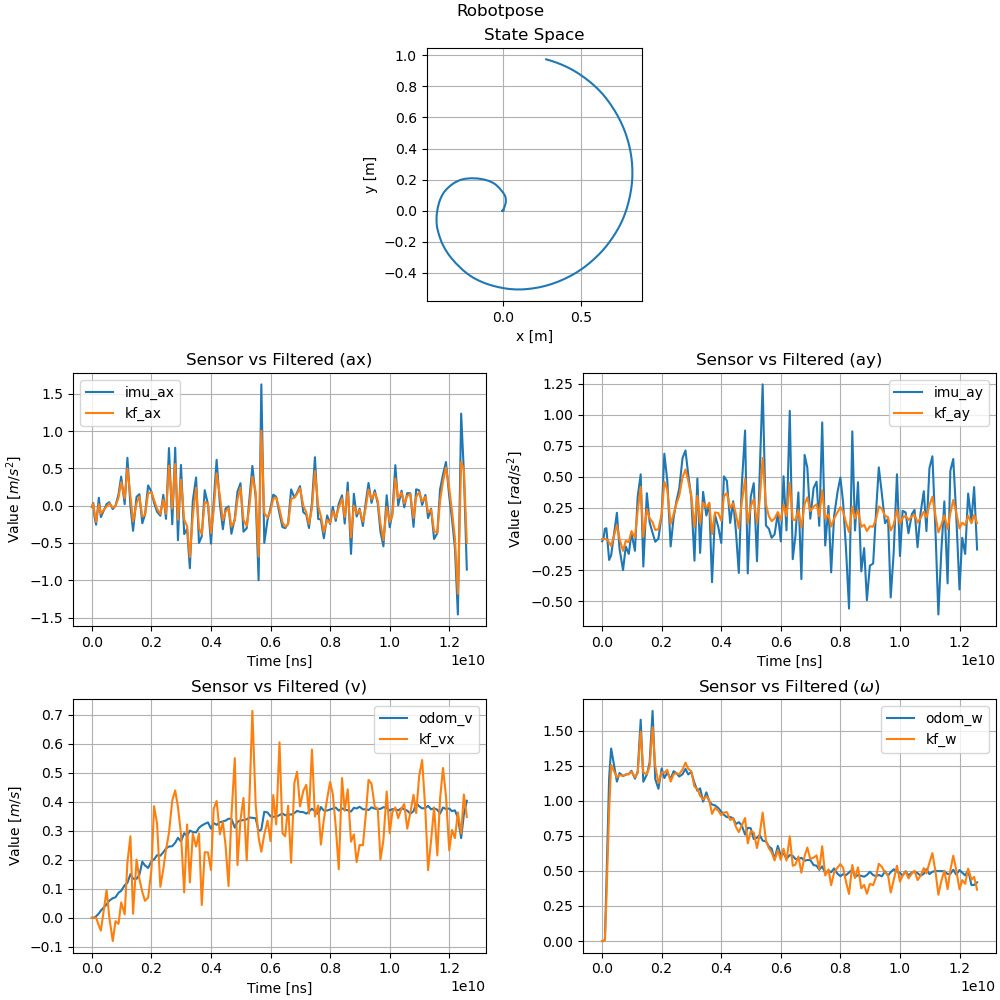

The file beside this chart, header and first rows:
imu_ax, imu_ay, odom_v, odom_w, kf_ax, kf_ay, kf_vx, kf_w, x, y, stamp, 
0.0004542, 0.001852, 0.0, 0.0, 0.0003028, 0.0, 0.0, 0.0, 0.0, 0.0, 1700083780428742301, 
-0.01726, -0.01789, 0.0, 0.0, -0.01247, -0.0, -7.872003831373897e-05, 0.0, 5.248002554249266e-06, 0.0, 1700083780477697376, 
0.03486, 0.003336, 0.0, 0.0, 0.02216, 1.7462531714292655e-11, -9.088247440831149e-05, -1.9214410509817338e-07, 7.736308816460571e-06, 1.0083727543391531e-14, 1700083780524727287, 
-0.1579, 0.08304, 0.0008165, 0.008403, -0.1097, 9.232320743020091e-07, 0.0001502, 0.006146, 5.908276051079334e-05, -5.851848460560384e-10, 1700083780571733010, 
-0.2552, 0.08755, 0.005143, 0.3974, -0.2161, 0.0001308, 0.000447, 0.2925, 0.0005926, 1.1594585528332287e-07, 1700083780620917687, 
0.1057, -0.1678, 0.01485, 1.161, 0.01937, -0.02532, -0.02727, 0.9284, 0.0001683, -2.4451698028450478e-06, 1700083780713589679, 
-0.1526, -0.1304, 0.02489, 1.373, -0.1066, -0.05546, -0.04417, 1.256, -0.003081, -0.0002122, 1700083780781704888, 
0.02252, 0.2108, 0.04608, 1.137, -0.01085, 0.1112, 0.09534, 1.166, -0.003885, -0.0004539, 1700083780974737059, 
0.04675, -0.07871, 0.05895, 1.198, 0.0305, 0.002542, 0.002147, 1.184, 0.003651, 0.001857, 1700083781063760072, 
-0.04599, -0.2495, 0.0674, 1.176, -0.02622, -0.0945, -0.08019, 1.178, 0.002466, 0.001378, 1700083781180716894, 
0.0004877, -0.059, 0.07058, 1.187, -0.006058, -0.01391, -0.01171, 1.188, -0.003379, -0.002049, 1700083781272724575, 
0.1499, -0.1192, 0.08638, 1.191, 0.108, -0.02481, -0.02084, 1.191, -0.004483, -0.00287, 1700083781373717407, 
0.3902, 0.04973, 0.09274, 1.214, 0.3151, 0.06403, 0.05299, 1.208, -0.005244, -0.003622, 1700083781462830060, 
0.01996, -0.09416, 0.1123, 1.158, 0.09846, 0.0139, 0.01191, 1.167, -0.002644, -0.0004275, 1700083781580761796, 
0.6421, 0.3407, 0.1206, 1.208, 0.4978, 0.2285, 0.1908, 1.198, -0.000501, 0.00284, 1700083781672734096, 
-0.0012, 0.5203, 0.1502, 1.579, 0.1329, 0.4199, 0.281, 1.494, 0.008127, 0.02076, 1700083781773716504, 
-0.337, -0.2207, 0.1345, 1.136, -0.2134, 0.01677, 0.01396, 1.201, 0.01567, 0.04351, 1700083781861817484, 
0.1183, 0.3687, 0.1343, 1.187, 0.0312, 0.2385, 0.2004, 1.19, 0.01652, 0.04777, 1700083781979730764, 
0.1537, 0.1344, 0.1475, 1.273, 0.1202, 0.1673, 0.1343, 1.246, 0.01763, 0.0665, 1700083782073735773, 
-0.2365, 0.04956, 0.193, 1.641, -0.1413, 0.1354, 0.08879, 1.525, 0.01682, 0.07831, 1700083782172717707, 
-0.1212, -0.02135, 0.1803, 1.155, -0.1268, 0.07289, 0.05835, 1.249, 0.01511, 0.08737, 1700083782262796317, 
0.2713, 0.003698, 0.1716, 1.086, 0.1648, 0.07861, 0.06978, 1.127, 0.01307, 0.09327, 1700083782368696727, 
0.1852, 0.1966, 0.1952, 1.231, 0.1804, 0.1997, 0.1659, 1.203, 0.009468, 0.1006, 1700083782478342192, 
0.03733, 0.6856, 0.2012, 1.163, 0.07741, 0.4615, 0.3845, 1.2, -0.001465, 0.1177, 1700083782567726029, 
-0.08092, 0.4683, 0.2156, 1.201, -0.03904, 0.3976, 0.3257, 1.221, -0.02531, 0.1464, 1700083782666823745, 
-0.135, -0.0595, 0.214, 1.155, -0.1111, 0.1215, 0.1068, 1.137, -0.0465, 0.1663, 1700083782778721595, 
0.1451, 0.1708, 0.2259, 1.212, 0.07704, 0.1994, 0.1678, 1.189, -0.05584, 0.1732, 1700083782877789447, 
-0.1768, 0.2995, 0.2389, 1.198, -0.1082, 0.281, 0.2346, 1.198, -0.07138, 0.1822, 1700083782968715377, 
0.7721, 0.4059, 0.2454, 1.174, 0.5366, 0.3481, 0.2926, 1.19, -0.09381, 0.1918, 1700083783067740748, 
-0.2503, 0.6508, 0.2467, 1.19, -0.03876, 0.495, 0.4046, 1.223, -0.1231, 0.2003, 1700083783178727694, 
0.7764, 0.7123, 0.2585, 1.228, 0.5582, 0.5585, 0.4389, 1.272, -0.1632, 0.2069, 1700083783276908979, 
-0.4626, 0.518, 0.2757, 1.188, -0.1899, 0.4687, 0.3814, 1.229, -0.2056, 0.2086, 1700083783369733269, 
0.5452, 0.3375, 0.2631, 1.207, 0.3474, 0.3495, 0.2886, 1.211, -0.2422, 0.2053, 1700083783470463637, 
-0.3809, -0.1736, 0.2915, 1.127, -0.1877, 0.09614, 0.08732, 1.101, -0.2671, 0.2, 1700083783578988280, 
-0.3111, 0.4863, 0.2818, 1.072, -0.2759, 0.3488, 0.3213, 1.085, -0.2798, 0.1958, 1700083783676748997, 
-0.8384, -0.1107, 0.3004, 1.089, -0.689, 0.126, 0.1217, 1.035, -0.3063, 0.1834, 1700083783768738176, 
0.06782, 0.3793, 0.2955, 0.9944, -0.1331, 0.2924, 0.2894, 1.01, -0.3206, 0.1749, 1700083783868734760, 
0.3779, 0.1896, 0.2941, 1.06, 0.2407, 0.2536, 0.2454, 1.033, -0.343, 0.158, 1700083783978740757, 
-0.4991, 0.2888, 0.3101, 0.9954, -0.3006, 0.292, 0.2907, 1.005, -0.3616, 0.1408, 1700083784075757038, 
-0.4101, -0.3463, 0.318, 0.9739, -0.3826, 0.03994, 0.04403, 0.907, -0.3781, 0.1219, 1700083784168745732, 
0.2069, 0.1943, 0.3235, 0.9677, 0.0507, 0.2144, 0.2259, 0.9489, -0.3832, 0.115, 1700083784267823927, 
0.01773, 0.09824, 0.3287, 0.9493, 0.02652, 0.2096, 0.2252, 0.9308, -0.3946, 0.09559, 1700083784377786016, 
-0.5087, -0.03145, 0.3069, 0.9236, -0.3657, 0.1473, 0.1643, 0.8968, -0.4037, 0.07614, 1700083784478931304, 
0.04429, 0.504, 0.3264, 0.9004, -0.06357, 0.3445, 0.3755, 0.9172, -0.4112, 0.0558, 1700083784568236812, 
0.6153, 0.4677, 0.3204, 0.8834, 0.4335, 0.3699, 0.4024, 0.9193, -0.4208, 0.01906, 1700083784667766748, 
0.01508, 0.1298, 0.3292, 0.8845, 0.1259, 0.2483, 0.2877, 0.8629, -0.4268, -0.01754, 1700083784778655938, 
-0.3158, 0.304, 0.3323, 0.8763, -0.1971, 0.2888, 0.3299, 0.8755, -0.429, -0.04705, 1700083784878182566, 
-0.03801, 0.07126, 0.3349, 0.8345, -0.08119, 0.2036, 0.2497, 0.8155, -0.4286, -0.07881, 1700083784968282869, 
-0.009605, -0.2718, 0.3413, 0.848, -0.02991, 0.08495, 0.1094, 0.7767, -0.4264, -0.1007, 1700083785067878101, 
-0.3764, 0.4181, 0.3409, 0.8261, -0.2815, 0.2876, 0.3498, 0.8221, -0.4235, -0.1173, 1700083785164139897, 
-0.1709, 0.8722, 0.3107, 0.7593, -0.1986, 0.4826, 0.5498, 0.8778, -0.4133, -0.1564, 1700083785278518237, 
0.188, -0.276, 0.3308, 0.8077, 0.08137, 0.1264, 0.1816, 0.6961, -0.3975, -0.2007, 1700083785368130054, 
0.3009, 0.341, 0.3354, 0.8043, 0.2433, 0.2651, 0.3381, 0.784, -0.3888, -0.2199, 1700083785468797698, 
-0.349, 0.449, 0.3367, 0.7273, -0.1898, 0.3196, 0.4129, 0.774, -0.372, -0.2512, 1700083785569772389, 
-0.3021, -0.178, 0.3392, 0.737, -0.2736, 0.1309, 0.1974, 0.6632, -0.352, -0.2821, 1700083785678749399, 
0.08616, 0.5248, 0.3457, 0.7558, -0.008326, 0.3108, 0.4082, 0.7614, -0.3369, -0.3022, 1700083785768744771, 
0.5325, 1.243, 0.3442, 0.7161, 0.39, 0.6532, 0.7127, 0.9164, -0.3052, -0.3386, 1700083785868258149, 
0.1135, 0.109, 0.3429, 0.7108, 0.1847, 0.2794, 0.39, 0.7162, -0.2602, -0.3825, 1700083785978426952, 
-0.9995, 0.08272, 0.2989, 0.6744, -0.6831, 0.1829, 0.2763, 0.6619, -0.2317, -0.4058, 1700083786078051538, 
1.625, 0.01031, 0.3038, 0.6596, 1.006, 0.1443, 0.2276, 0.6338, -0.2096, -0.4214, 1700083786168780438, 
... 69 more rows
